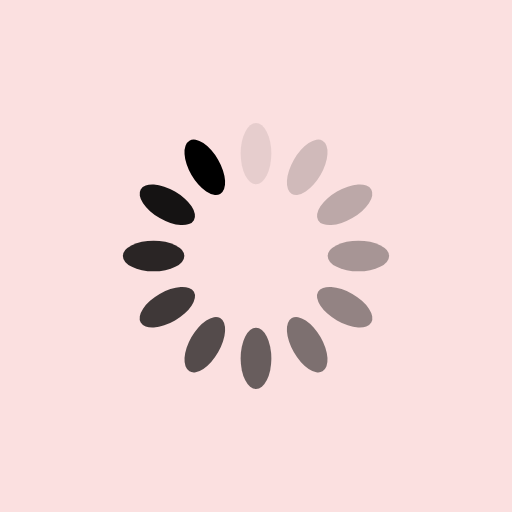
t = 0.00 s
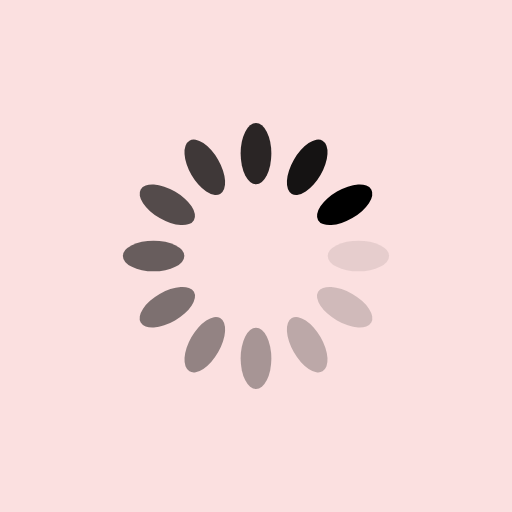
t = 0.25 s
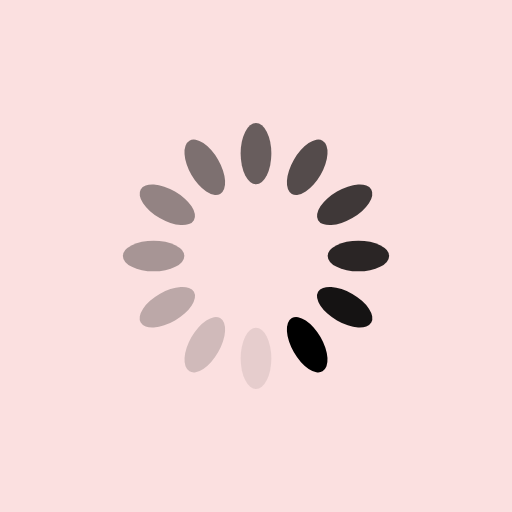
t = 0.50 s
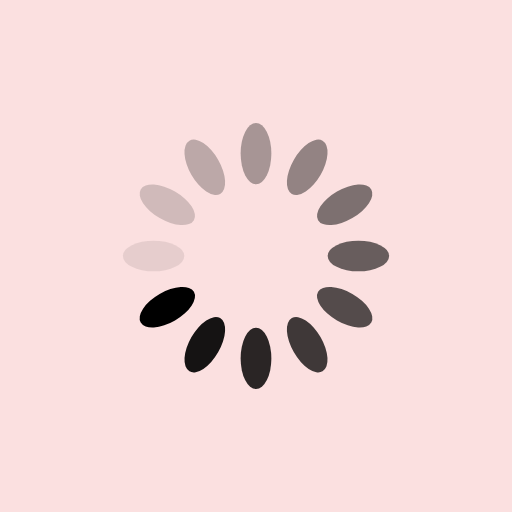
t = 0.75 s

The animated SVG that drew these frames (rendered in a browser with its animation timeline set to each time). Animation: 12 SMIL elements (animate=12); one cycle of 1.00 s, repeats indefinitely.

<?xml version="1.0" encoding="utf-8"?>
<svg xmlns="http://www.w3.org/2000/svg" xmlns:xlink="http://www.w3.org/1999/xlink" style="margin: auto; background: #FBE0E0; display: block; shape-rendering: auto;" width="200px" height="200px" viewBox="0 0 100 100" preserveAspectRatio="xMidYMid">
<g transform="rotate(0 50 50)">
  <rect x="47" y="24" rx="3" ry="6" width="6" height="12" fill="#000">
    <animate attributeName="opacity" values="1;0" keyTimes="0;1" dur="1s" begin="-0.9166666666666666s" repeatCount="indefinite"></animate>
  </rect>
</g><g transform="rotate(30 50 50)">
  <rect x="47" y="24" rx="3" ry="6" width="6" height="12" fill="#000">
    <animate attributeName="opacity" values="1;0" keyTimes="0;1" dur="1s" begin="-0.8333333333333334s" repeatCount="indefinite"></animate>
  </rect>
</g><g transform="rotate(60 50 50)">
  <rect x="47" y="24" rx="3" ry="6" width="6" height="12" fill="#000">
    <animate attributeName="opacity" values="1;0" keyTimes="0;1" dur="1s" begin="-0.75s" repeatCount="indefinite"></animate>
  </rect>
</g><g transform="rotate(90 50 50)">
  <rect x="47" y="24" rx="3" ry="6" width="6" height="12" fill="#000">
    <animate attributeName="opacity" values="1;0" keyTimes="0;1" dur="1s" begin="-0.6666666666666666s" repeatCount="indefinite"></animate>
  </rect>
</g><g transform="rotate(120 50 50)">
  <rect x="47" y="24" rx="3" ry="6" width="6" height="12" fill="#000">
    <animate attributeName="opacity" values="1;0" keyTimes="0;1" dur="1s" begin="-0.5833333333333334s" repeatCount="indefinite"></animate>
  </rect>
</g><g transform="rotate(150 50 50)">
  <rect x="47" y="24" rx="3" ry="6" width="6" height="12" fill="#000">
    <animate attributeName="opacity" values="1;0" keyTimes="0;1" dur="1s" begin="-0.5s" repeatCount="indefinite"></animate>
  </rect>
</g><g transform="rotate(180 50 50)">
  <rect x="47" y="24" rx="3" ry="6" width="6" height="12" fill="#000">
    <animate attributeName="opacity" values="1;0" keyTimes="0;1" dur="1s" begin="-0.4166666666666667s" repeatCount="indefinite"></animate>
  </rect>
</g><g transform="rotate(210 50 50)">
  <rect x="47" y="24" rx="3" ry="6" width="6" height="12" fill="#000">
    <animate attributeName="opacity" values="1;0" keyTimes="0;1" dur="1s" begin="-0.3333333333333333s" repeatCount="indefinite"></animate>
  </rect>
</g><g transform="rotate(240 50 50)">
  <rect x="47" y="24" rx="3" ry="6" width="6" height="12" fill="#000">
    <animate attributeName="opacity" values="1;0" keyTimes="0;1" dur="1s" begin="-0.25s" repeatCount="indefinite"></animate>
  </rect>
</g><g transform="rotate(270 50 50)">
  <rect x="47" y="24" rx="3" ry="6" width="6" height="12" fill="#000">
    <animate attributeName="opacity" values="1;0" keyTimes="0;1" dur="1s" begin="-0.16666666666666666s" repeatCount="indefinite"></animate>
  </rect>
</g><g transform="rotate(300 50 50)">
  <rect x="47" y="24" rx="3" ry="6" width="6" height="12" fill="#000">
    <animate attributeName="opacity" values="1;0" keyTimes="0;1" dur="1s" begin="-0.08333333333333333s" repeatCount="indefinite"></animate>
  </rect>
</g><g transform="rotate(330 50 50)">
  <rect x="47" y="24" rx="3" ry="6" width="6" height="12" fill="#000">
    <animate attributeName="opacity" values="1;0" keyTimes="0;1" dur="1s" begin="0s" repeatCount="indefinite"></animate>
  </rect>
</g>
<!-- [ldio] generated by https://loading.io/ --></svg>